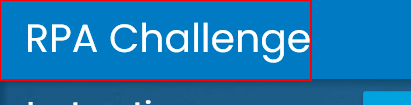
Task: Robotic Enterprise Framework
Workflow: Launch the Browser

Step 1: find the link in window 'Rpa Challenge'

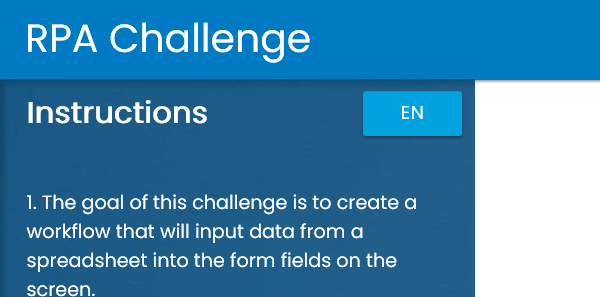
Step 2: Attach Browser 'iexplore.exe Rpa' in window 'Rpa Challenge'

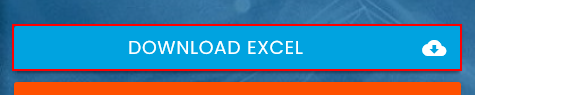
Step 3: click on the link 'Download Excel cloud_download'

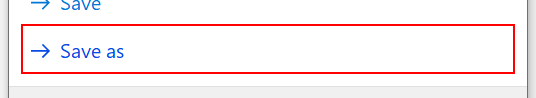
Step 4: click on the button 'Save as' in window 'Internet Explorer' (iexplore.exe)

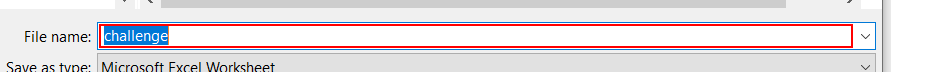
Step 5: type [in_filePath] in window 'Save As' (iexplore.exe)

Step 6: click in window 'Save As' (iexplore.exe) (no picture)

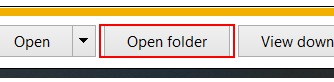
Step 7: find the push button 'Open folder' in window 'Rpa Challenge - Internet Explorer' (iexplore.exe)

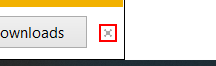
Step 8 [then]: click on the push button 'Close' in window 'Rpa Challenge - Internet Explorer' (iexplore.exe)

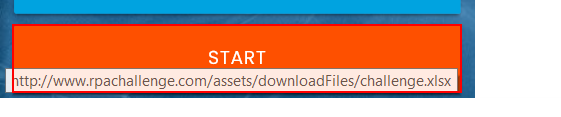
Step 9: click on the button
